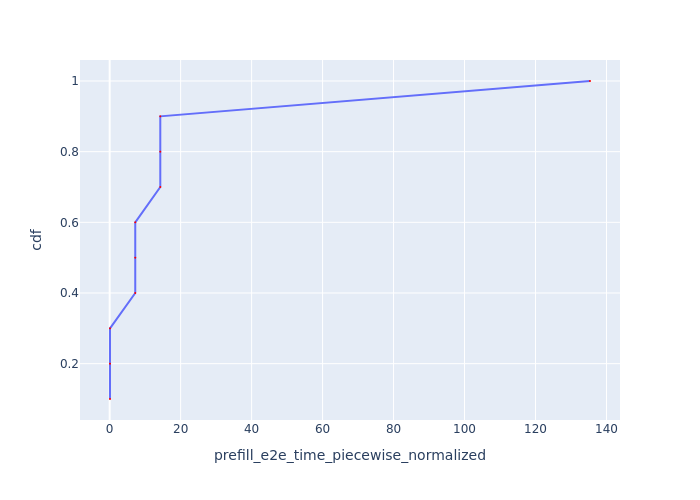

The file beside this chart, header and first rows:
Request Id, prefill_e2e_time_piecewise_normalized, cdf
0_0, 0.09351, 0.1
0_1, 0.09353, 0.2
0_2, 0.09354, 0.3
0_3, 7.208, 0.4
0_4, 7.208, 0.5
0_5, 7.208, 0.6
0_6, 14.26, 0.7
0_7, 14.26, 0.8
0_8, 14.26, 0.9
0_9, 135.4, 1.0
